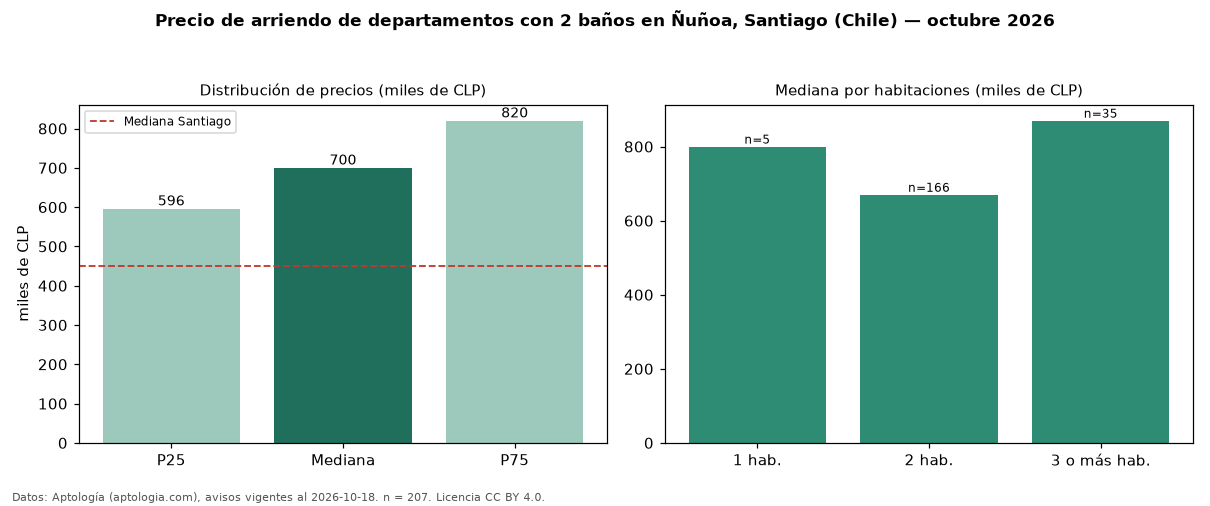

Source data for this figure (header and first rows):
seccion, metrica, valor, moneda, n
filtro, ban2, con 2 baños, , 207
precio, p25, 596000, CLP, 207
precio, mediana, 700000, CLP, 207
precio, p75, 820000, CLP, 207
precio, minimo, 350000, CLP, 207
precio, maximo, 2000000, CLP, 207
m2, mediana_precio_m2, 11207, CLP, 177
m2, area_mediana_m2, 61.2, m2, 177
banos, mediana_banos, 2.0, , 
parqueadero, pct_con_parqueadero, 100.0, %, 87
habitaciones, 1, 800000, CLP, 5
habitaciones, 2, 670000, CLP, 166
habitaciones, 3+, 870000, CLP, 35
ciudad, mediana_ciudad_referencia, 450000, CLP, 
ciudad, mediana_m2_ciudad, 9800, CLP, 
fuente, fecha_datos, 2026-10-18, , 
fuente, atribucion, https://www.aptologia.com/cl/arriendo/sa…, , 
fuente, licencia, CC BY 4.0, , 
